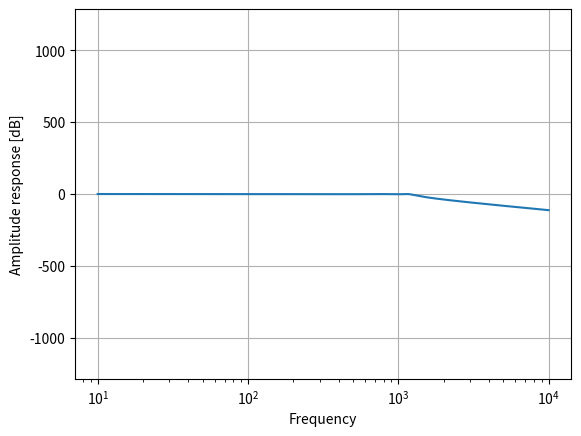

Recreate this plot in Python.
import numpy as np
import matplotlib.pyplot as plt
import pandas as pd
import scipy as sp


def cheby1(fp, fs, r, Gs):
    wp = fp/(2*np.pi)
    ws = fs/(2*np.pi)
    N, wc = sp.signal.cheb1ord(wp, ws, r, Gs, analog=True)
    numerator, denominator = sp.signal.cheby1(N, r, wc, analog=True, output='ba')
    zeros, poles, krap = sp.signal.cheby1(N, r, wc, analog=True, output='zpk')
    print("Zeros")
    print(zeros)
    print("Poles")
    fig, ax = plt.subplots()
    coords = [(np.real(pole), np.imag(pole)) for pole in poles]
    for coord in coords:
        ax.plot(coord[0], coord[1], 'x', color='blue')
    # ymin, ymax = ax.get_ybound()
    # ax.vlines([0], colors=['#000000'], ymin=ymin, ymax=ymax)
    ax.set_xbound(-325, 325)
    ax.grid()
    plt.show()
    print(poles)
    print("Numerator")
    print(numerator)
    print("Denominator")
    print(denominator)
    w_ang, h = sp.signal.freqs(numerator, denominator)
    return w_ang, h, zeros, poles

def main():
    fp = 7500 #Hz
    fs = 10000 #Hz
    r = 1.5 #dB
    Gs = 24 #dB
    w_ang, h, zeros, poles = cheby1(fp, fs, r, Gs)
    import matplotlib.pyplot as plt
    plt.semilogx(w_ang, 20 * np.log10(abs(h)))
    plt.xlabel('Frequency')
    plt.ylabel('Amplitude response [dB]')
    plt.grid(True)
    plt.show()

if __name__ == "__main__":
    main()